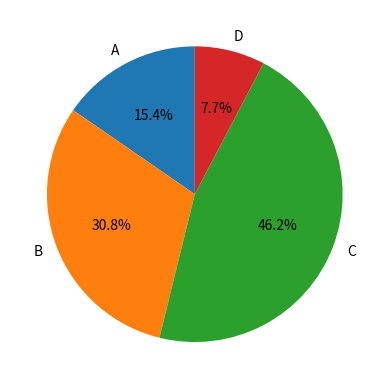

Source code (Python):
import matplotlib.pyplot as plt

data = [10, 20, 30, 5]
labels = ['A', 'B', 'C', 'D']

plt.pie(data, labels=labels, startangle=90, autopct='%1.1f%%')
plt.show()
